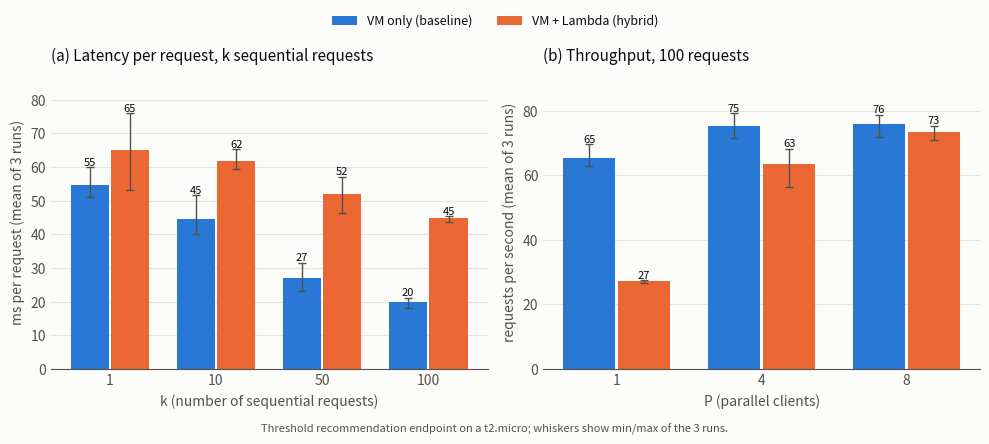

The script that saved this image:
"""
Ploting file created with Claude Opus 5.5
"""
import matplotlib.pyplot as plt
import numpy as np

# Raw runs in seconds (output of bench_lambda.sh)
SEQUENTIAL = {  # k sequential requests
    "local":  {1: [0.060, 0.053, 0.051], 10: [0.419, 0.402, 0.516],
               50: [1.576, 1.325, 1.159], 100: [2.121, 2.064, 1.815]},
    "lambda": {1: [0.066, 0.076, 0.053], 10: [0.652, 0.611, 0.593],
               50: [2.852, 2.631, 2.308], 100: [4.528, 4.512, 4.367]},
}
PARALLEL = {  # 100 requests, P parallel clients
    "local":  {1: [1.594, 1.565, 1.435], 4: [1.322, 1.262, 1.400], 8: [1.391, 1.270, 1.293]},
    "lambda": {1: [3.740, 3.649, 3.635], 4: [1.779, 1.466, 1.486], 8: [1.408, 1.328, 1.355]},
}
N_PARALLEL_REQUESTS = 100

SERIES = [  # (key, legend label, color) - categorical slots 1 and 2, CVD-validated
    ("local", "VM only (baseline)", "#2a78d6"),
    ("lambda", "VM + Lambda (hybrid)", "#eb6834"),
]
TEXT_PRIMARY = "#0b0b0b"
TEXT_SECONDARY = "#52514e"
GRID = "#e4e3df"
SURFACE = "#fcfcfb"


def stats(runs, transform):
    # transform the mean run time (not the mean of transformed values) so numbers match the report tables
    runs = np.array(runs)
    value = transform(runs.mean())
    extremes = (transform(runs.min()), transform(runs.max()))
    return value, value - min(extremes), max(extremes) - value


def grouped_bars(ax, data, transform, fmt):
    params = sorted(next(iter(data.values())).keys())
    x = np.arange(len(params))
    width = 0.36
    for i, (key, label, color) in enumerate(SERIES):
        offset = (i - 0.5) * (width + 0.02)  # small surface gap between neighbouring bars
        means, lo, hi = zip(*(stats(data[key][p], lambda r, p=p: transform(r, p)) for p in params))
        bars = ax.bar(x + offset, means, width, color=color, label=label, zorder=2)
        ax.errorbar(x + offset, means, yerr=[lo, hi], fmt="none", ecolor=TEXT_SECONDARY,
                    elinewidth=1, capsize=3, zorder=3)
        for bar, m, h in zip(bars, means, hi):
            ax.text(bar.get_x() + bar.get_width() / 2, m + h, fmt(m), ha="center", va="bottom",
                    fontsize=8, color=TEXT_PRIMARY)
    ax.set_xticks(x, [str(p) for p in params])
    return params


def style(ax, title, xlabel, ylabel):
    ax.set_title(title, loc="left", fontsize=11, color=TEXT_PRIMARY, pad=10)
    ax.set_xlabel(xlabel, color=TEXT_SECONDARY)
    ax.set_ylabel(ylabel, color=TEXT_SECONDARY)
    ax.set_facecolor(SURFACE)
    ax.grid(axis="y", color=GRID, linewidth=0.8, zorder=0)
    ax.tick_params(colors=TEXT_SECONDARY, length=0)
    for side in ("top", "right", "left"):
        ax.spines[side].set_visible(False)
    ax.spines["bottom"].set_color(TEXT_SECONDARY)
    ax.margins(y=0.15)


fig, (ax_seq, ax_par) = plt.subplots(1, 2, figsize=(10, 4.2))
fig.patch.set_facecolor(SURFACE)

# (a) latency per request = total time / k
grouped_bars(ax_seq, SEQUENTIAL, lambda run, k: run / k * 1000, lambda v: f"{v:.0f}")
style(ax_seq, "(a) Latency per request, k sequential requests",
      "k (number of sequential requests)", "ms per request (mean of 3 runs)")

# (b) throughput = 100 requests / total time
grouped_bars(ax_par, PARALLEL, lambda run, p: N_PARALLEL_REQUESTS / run, lambda v: f"{v:.0f}")
style(ax_par, "(b) Throughput, 100 requests",
      "P (parallel clients)", "requests per second (mean of 3 runs)")

handles, labels = ax_seq.get_legend_handles_labels()
fig.legend(handles, labels, loc="upper center", ncol=2, frameon=False, fontsize=9,
           labelcolor=TEXT_PRIMARY, bbox_to_anchor=(0.5, 1.0))
fig.text(0.5, -0.02, "Threshold recommendation endpoint on a t2.micro; whiskers show min/max of the 3 runs.",
         ha="center", fontsize=8, color=TEXT_SECONDARY)
fig.tight_layout(rect=(0, 0, 1, 0.93))
fig.savefig("task3_comparison.pdf", bbox_inches="tight", facecolor=SURFACE)
fig.savefig("task3_comparison.png", dpi=200, bbox_inches="tight", facecolor=SURFACE)
print("saved task3_comparison.pdf")
